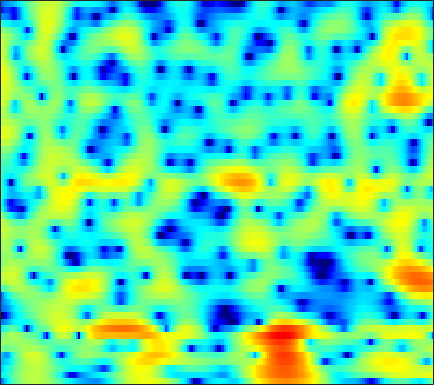

Data behind this chart, as committed beside it:
-13.227, -10.86, -8.1437, -5.9687, -4.6097, -3.0964, -1.8474, -1.0474, -0.14198, 0.59679, 1.1951, 1.5653, 1.9622, 2.2485, 2.3926, 2.4981, 2.5053, 2.4507, 2.2987, 2.0566, 1.7308, 1.4344, 0.97138, 0.43388
-6.354, -5.851, -5.006, -4.037, -3.277, -2.264, -1.303, -0.631, 0.1869, 0.9029, 1.51, 1.895, 2.306, 2.603, 2.751, 2.848, 2.828, 2.734, 2.503, 2.15, 1.67, 1.224, 0.507, -0.3629
-8.146, -7.122, -5.871, -4.7, -3.877, -2.837, -1.863, -1.18, -0.3442, 0.4051, 1.055, 1.471, 1.93, 2.275, 2.457, 2.598, 2.621, 2.561, 2.373, 2.077, 1.68, 1.318, 0.7581, 0.1244
-8.867, -8.742, -8.262, -7.315, -6.338, -4.848, -3.314, -2.217, -0.8881, 0.2613, 1.228, 1.833, 2.474, 2.936, 3.167, 3.322, 3.317, 3.205, 2.911, 2.457, 1.851, 1.293, 0.4279, -0.5503
-7.392, -9.057, -10.71, -10.02, -8.207, -5.536, -3.24, -1.808, -0.2167, 1.052, 2.054, 2.654, 3.261, 3.661, 3.836, 3.912, 3.809, 3.618, 3.196, 2.579, 1.753, 0.973, -0.3282, -1.992
-0.472, -0.7317, -0.91, -0.9014, -0.7789, -0.4788, -0.07182, 0.2553, 0.6989, 1.1, 1.431, 1.63, 1.817, 1.901, 1.897, 1.804, 1.608, 1.399, 1.04, 0.6131, 0.1238, -0.2819, -0.8642, -1.476
1.067, 0.965, 0.927, 0.9476, 0.991, 1.063, 1.127, 1.156, 1.185, 1.17, 1.093, 0.9978, 0.8152, 0.5831, 0.3625, -0.002137, -0.4376, -0.8059, -1.331, -1.812, -2.164, -2.292, -2.242, -1.987
-1.358, -0.548, 0.411, 1.111, 1.467, 1.721, 1.713, 1.551, 1.145, 0.5658, -0.06452, -0.4981, -0.9312, -1.119, -1.184, -1.335, -1.762, -2.423, -3.98, -6.809, -12.21, -17.14, -10.12, -4.649
-6.544, -5.18, -3.787, -2.803, -2.287, -1.952, -2.038, -2.421, -3.492, -5.392, -8.656, -13.13, -46.05, -13.33, -8.604, -5.173, -3.236, -2.373, -1.745, -1.468, -1.238, -0.8981, -0.06323, 1.129
-12, -11.81, -10.84, -9.494, -8.466, -7.305, -6.444, -5.995, -5.696, -5.636, -5.671, -5.645, -5.365, -4.697, -3.981, -2.899, -1.823, -1.089, -0.2221, 0.532, 1.205, 1.669, 2.258, 2.817
-23.98, -23.54, -18.18, -14.2, -12.01, -9.764, -8.041, -6.977, -5.805, -4.856, -4.064, -3.511, -2.802, -2.111, -1.605, -0.9418, -0.2844, 0.1907, 0.7871, 1.333, 1.831, 2.168, 2.574, 2.917
-12.47, -12.21, -11.43, -10.31, -9.359, -8.057, -6.789, -5.91, -4.834, -3.861, -3.014, -2.436, -1.748, -1.126, -0.699, -0.1761, 0.3001, 0.6304, 1.044, 1.422, 1.768, 2.007, 2.296, 2.543
-12.16, -11.18, -9.74, -8.309, -7.282, -6.008, -4.842, -4.062, -3.148, -2.361, -1.678, -1.236, -0.7393, -0.3332, -0.07531, 0.2222, 0.4661, 0.622, 0.8087, 0.9865, 1.167, 1.314, 1.53, 1.77
-13.71, -10.67, -7.817, -5.721, -4.471, -3.118, -2.05, -1.4, -0.6987, -0.1846, 0.1817, 0.3653, 0.515, 0.5692, 0.5527, 0.4721, 0.3315, 0.1966, -0.01625, -0.2317, -0.4041, -0.4632, -0.3973, -0.1075
-3.561, -2.746, -1.623, -0.5772, 0.1047, 0.8533, 1.385, 1.645, 1.84, 1.843, 1.669, 1.432, 1.03, 0.5533, 0.1636, -0.3871, -0.9641, -1.438, -2.204, -3.213, -4.544, -5.708, -7.02, -6.859
1.518, 1.872, 2.336, 2.744, 2.982, 3.167, 3.175, 3.041, 2.629, 1.956, 0.9814, 0.05479, -1.446, -3.119, -4.286, -5.338, -5.626, -5.56, -5.528, -5.971, -7.147, -8.638, -11.14, -11.34
2.311, 2.718, 3.178, 3.498, 3.629, 3.636, 3.44, 3.138, 2.465, 1.45, 0.00734, -1.448, -4.147, -8.21, -13.07, -21.42, -12.88, -9.266, -6.557, -5.071, -4.252, -3.873, -3.467, -2.975
0.8166, 1.526, 2.24, 2.701, 2.904, 2.991, 2.863, 2.641, 2.199, 1.546, 0.7112, -0.02177, -1.083, -2.158, -2.809, -3.268, -3.205, -2.9, -2.349, -1.829, -1.445, -1.253, -1.119, -1.116
-0.3958, 0.3877, 1.109, 1.537, 1.693, 1.729, 1.601, 1.434, 1.196, 0.9574, 0.7493, 0.6271, 0.5134, 0.4362, 0.4165, 0.4455, 0.494, 0.5466, 0.5949, 0.5808, 0.4585, 0.2763, -0.1156, -0.7035
0.2161, 0.6739, 1.002, 1.01, 0.7927, 0.2395, -0.5093, -1.124, -1.798, -1.945, -1.5, -0.9136, -0.03917, 0.8039, 1.33, 1.869, 2.24, 2.405, 2.46, 2.335, 2.024, 1.656, 0.9705, 0.04275
1.162, 1.452, 1.491, 1.075, 0.4182, -1.051, -3.415, -6.204, -13.07, -18.82, -8.498, -4.737, -1.637, 0.3922, 1.46, 2.441, 3.049, 3.291, 3.37, 3.198, 2.797, 2.354, 1.588, 0.6255
1.5, 1.752, 1.785, 1.451, 0.9921, 0.07861, -1.101, -2.002, -3.007, -3.236, -2.492, -1.574, -0.2562, 0.8743, 1.527, 2.161, 2.492, 2.546, 2.402, 2.004, 1.379, 0.79, -0.1295, -1.13
2.321, 2.375, 2.29, 2.057, 1.808, 1.425, 0.9992, 0.7427, 0.4891, 0.4199, 0.5454, 0.7256, 1.05, 1.369, 1.557, 1.696, 1.645, 1.462, 0.988, 0.2165, -0.8888, -1.948, -3.668, -5.615
3.348, 3.098, 2.7, 2.272, 1.925, 1.491, 1.117, 0.8505, 0.6514, 0.5865, 0.6462, 0.7748, 0.9816, 1.198, 1.353, 1.447, 1.396, 1.226, 0.7411, -0.0843, -1.344, -2.675, -5.154, -8.94
3.328, 2.689, 1.808, 0.9025, 0.2295, -0.6241, -1.322, -1.787, -2.145, -2.246, -2.027, -1.661, -1.007, -0.2782, 0.2481, 0.8395, 1.264, 1.441, 1.47, 1.253, 0.7816, 0.2795, -0.55, -1.437
0.9213, -0.2963, -1.991, -3.707, -4.882, -6.449, -7.909, -8.93, -10.49, -11.36, -10.46, -8.871, -6.419, -4.159, -2.804, -1.282, -0.1072, 0.5624, 1.275, 1.774, 2.094, 2.25, 2.368, 2.43
-2.985, -5.149, -8.648, -12.57, -15.15, -16.26, -16.3, -16.58, -18.46, -21.77, -19.53, -15.08, -10.56, -7.41, -5.6, -3.722, -2.24, -1.29, -0.202, 0.7362, 1.559, 2.097, 2.732, 3.274
-4.481, -6.738, -10.35, -14.78, -17.4, -17.75, -15.53, -14.51, -13.05, -12.05, -10.8, -9.798, -8.305, -7.048, -6.212, -5.229, -4.385, -3.685, -2.677, -1.484, -0.1906, 0.7673, 1.962, 2.991
-3.314, -4.643, -6.473, -7.976, -8.791, -9.438, -9.308, -8.993, -8.356, -7.678, -6.966, -6.46, -6.099, -6.101, -6.389, -7.25, -8.752, -9.855, -9.487, -6.497, -3.26, -1.228, 0.9091, 2.519
-2.994, -4.268, -6.085, -7.936, -8.973, -9.228, -8.643, -7.583, -6.375, -5.123, -4.23, -3.744, -3.47, -3.569, -4.035, -5.295, -7.373, -9.133, -9.07, -5.692, -2.303, -0.3179, 1.646, 2.995
-3.417, -4.859, -7.709, -12.4, -19.58, -22.37, -12.01, -8.705, -5.745, -3.702, -2.264, -1.535, -0.7594, -0.2749, -0.06317, 0.07381, 0.209, 0.4279, 0.8775, 1.614, 2.471, 3.071, 3.659, 3.893
-3.577, -4.108, -5.082, -6.123, -6.773, -6.819, -6.247, -5.402, -4.249, -3.177, -2.203, -1.504, -0.6756, 0.05992, 0.5817, 1.253, 1.872, 2.296, 2.836, 3.316, 3.677, 3.826, 3.813, 3.478
-3.503, -3.508, -3.655, -3.945, -4.195, -4.464, -4.763, -4.86, -4.876, -4.807, -4.515, -4.044, -3.254, -2.277, -1.467, -0.3931, 0.5974, 1.246, 2.029, 2.63, 3.046, 3.229, 3.294, 3.127
-2.724, -2.609, -2.697, -3.023, -3.388, -4.183, -5.184, -6.195, -7.826, -9.672, -11.01, -10.84, -8.856, -6.397, -4.633, -2.697, -1.083, -0.08225, 1.027, 1.878, 2.513, 2.861, 3.159, 3.27
-1.348, -1.23, -1.338, -1.733, -2.243, -3.236, -4.601, -6.037, -8.572, -12.24, -16.94, -16.91, -12.19, -8.226, -6.048, -3.733, -1.931, -0.8016, 0.4107, 1.383, 2.133, 2.557, 2.951, 3.188
0.4966, 0.5976, 0.5187, 0.1642, -0.2812, -1.067, -2.11, -3.01, -4.295, -5.546, -6.352, -6.607, -6.282, -5.397, -4.578, -3.312, -2.034, -1.106, -0.01514, 0.9076, 1.619, 2.008, 2.348, 2.513
2.709, 2.791, 2.708, 2.406, 2.034, 1.359, 0.4537, -0.3037, -1.496, -2.744, -4.033, -4.944, -5.827, -6.075, -5.644, -4.466, -2.95, -1.858, -0.5534, 0.4539, 1.141, 1.456, 1.615, 1.47
4.354, 4.44, 4.367, 4.101, 3.764, 3.112, 2.233, 1.401, 0.04298, -1.73, -4.133, -6.561, -11.72, -21.89, -15.85, -8.549, -4.663, -2.739, -0.9015, 0.2616, 0.9045, 1.081, 0.9055, 0.246
3.991, 4.116, 4.11, 3.9, 3.627, 3.093, 2.404, 1.731, 0.6867, -0.5937, -2.123, -3.37, -4.984, -5.847, -5.551, -4.284, -2.709, -1.651, -0.5435, 0.1757, 0.5104, 0.4857, 0.07659, -0.7728
2.611, 2.731, 2.7, 2.483, 2.229, 1.793, 1.325, 0.9306, 0.3975, -0.1002, -0.5902, -0.8824, -1.182, -1.304, -1.206, -0.9379, -0.5493, -0.2384, 0.0874, 0.3009, 0.3357, 0.2193, -0.1394, -0.7299
2.049, 1.977, 1.627, 1.056, 0.5153, -0.165, -0.7362, -0.9433, -0.9782, -0.776, -0.4768, -0.2671, 0.002101, 0.2224, 0.3472, 0.5037, 0.6177, 0.6949, 0.7475, 0.7621, 0.7004, 0.6133, 0.4021, 0.04276
2.877, 2.479, 1.519, -0.0005504, -1.591, -4.197, -6.639, -6.749, -4.733, -2.54, -0.8764, -0.01002, 0.763, 1.196, 1.306, 1.292, 1.148, 0.9942, 0.8638, 0.8051, 0.8598, 0.9389, 1.028, 1.018
4.074, 3.712, 2.758, 1.092, -0.6208, -3.947, -7.631, -7.684, -4.523, -1.823, -0.01694, 0.8436, 1.42, 1.491, 1.271, 0.5682, -0.4938, -1.45, -2.587, -2.903, -2.118, -1.197, -0.01369, 0.8749
3.694, 3.765, 3.491, 2.858, 2.241, 1.349, 0.6486, 0.3628, 0.3178, 0.4576, 0.6245, 0.632, 0.4649, -0.05564, -0.6969, -2.063, -4.303, -6.949, -13.65, -22.7, -9.812, -5.896, -2.81, -1.01
3.48, 3.663, 3.61, 3.328, 2.946, 2.376, 1.758, 1.248, 0.583, -0.0007688, -0.5927, -1.006, -1.495, -1.954, -2.406, -3.032, -3.822, -4.484, -5.137, -5.143, -4.311, -3.411, -2.165, -1.214
4.375, 4.326, 4.077, 3.62, 3.153, 2.36, 1.369, 0.5047, -0.7912, -2.224, -3.641, -4.507, -5.17, -5.077, -4.653, -3.964, -3.28, -2.804, -2.261, -1.73, -1.224, -0.8494, -0.4417, -0.1635
5.186, 4.915, 4.408, 3.689, 3.042, 1.97, 0.6163, -0.5746, -2.563, -5.247, -9.199, -13.73, -20.37, -12.59, -8.701, -5.451, -3.312, -2.139, -0.9956, -0.174, 0.3779, 0.6499, 0.8033, 0.7539
4.957, 4.544, 3.821, 2.925, 2.141, 0.9649, -0.323, -1.359, -2.895, -4.577, -6.351, -7.465, -7.998, -6.914, -5.416, -3.5, -1.874, -0.8984, 0.1057, 0.7822, 1.193, 1.313, 1.276, 0.987
4.237, 3.672, 2.671, 1.457, 0.4251, -1.053, -2.368, -3.127, -3.734, -3.937, -3.755, -3.474, -2.908, -2.175, -1.424, -0.4904, 0.3896, 0.9512, 1.54, 1.868, 1.96, 1.854, 1.519, 0.9269
3.893, 3.192, 1.842, -0.04439, -1.913, -5.141, -8.994, -10.98, -9.341, -6.397, -4.041, -2.723, -1.24, -0.04358, 0.717, 1.598, 2.3, 2.693, 3.048, 3.151, 2.964, 2.638, 1.889, 0.8324
3.623, 2.994, 1.75, -0.03353, -1.835, -4.725, -7.97, -9.488, -8.23, -5.768, -3.621, -2.278, -0.8379, 0.399, 1.133, 2.043, 2.766, 3.178, 3.496, 3.56, 3.289, 2.846, 1.868, 0.4087
3.21, 2.76, 1.932, 0.8853, 0.02029, -1.179, -2.227, -2.818, -3.224, -3.238, -3.014, -2.676, -2.072, -1.22, -0.4546, 0.6058, 1.612, 2.256, 2.866, 3.151, 3.084, 2.763, 1.992, 0.7245
2.692, 2.328, 1.72, 0.9872, 0.4148, -0.4355, -1.348, -2.045, -3.079, -4.176, -5.458, -6.514, -7.273, -6.415, -4.723, -2.282, -0.1478, 1.122, 2.407, 3.191, 3.533, 3.509, 3.124, 2.345
0.5474, 0.1851, -0.3751, -0.9982, -1.521, -2.237, -3.016, -3.641, -4.645, -6.107, -8.36, -11.14, -17.18, -14.44, -8.89, -4.197, -1.053, 0.6589, 2.337, 3.46, 4.094, 4.297, 4.206, 3.779
-4.248, -4.633, -5.212, -5.86, -6.419, -7.09, -7.464, -7.536, -7.358, -7.12, -6.912, -6.657, -6.052, -4.872, -3.577, -1.699, 0.1018, 1.289, 2.582, 3.535, 4.147, 4.387, 4.433, 4.172
-11.2, -11.1, -11.29, -12.24, -13.58, -16.18, -18.01, -16.43, -12.71, -9.547, -7.18, -5.727, -4.057, -2.554, -1.486, -0.1291, 1.103, 1.927, 2.854, 3.56, 4.039, 4.237, 4.303, 4.115
-18.33, -15.79, -14.24, -14.14, -14.82, -16.48, -17.43, -15.87, -12.31, -9.089, -6.528, -4.983, -3.212, -1.724, -0.7628, 0.3841, 1.378, 2.026, 2.75, 3.317, 3.712, 3.893, 3.965, 3.852
-13.11, -12.19, -11.14, -10.38, -9.934, -9.459, -8.822, -8.137, -6.992, -5.681, -4.356, -3.413, -2.27, -1.226, -0.5377, 0.3069, 1.058, 1.557, 2.145, 2.63, 3, 3.199, 3.337, 3.341
